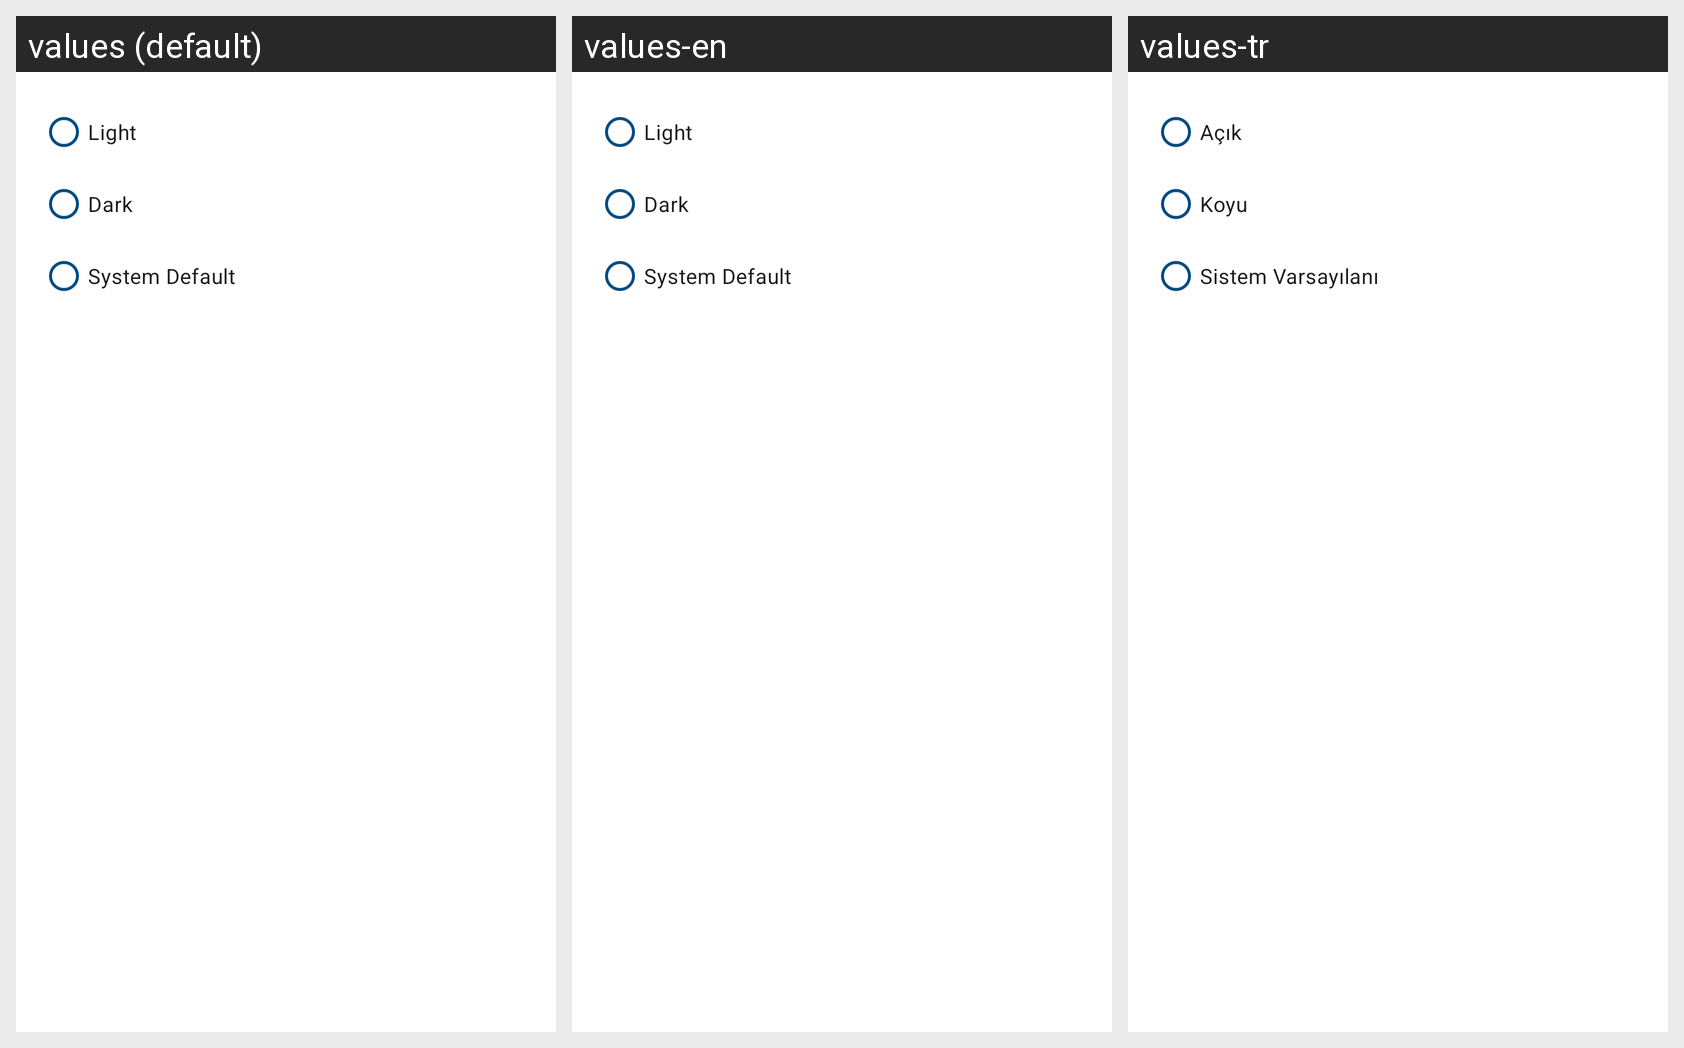

For this localized Android screen grid, give each drawn string resource with its value in every locale shown.
Android screen res/layout/bottom_sheet_theme.xml rendered under 3 locales, left to right: values (default), values-en, values-tr. Device: Nexus 5 (rendered at 1080×1920; each locale shown at half size, 540×960, under a caption strip naming it); theme Theme.PasswordBook.
Strings drawn on this screen, with the default value and each locale's value (text and hints the layout hard-codes, and strings that could not be matched under every locale, appear in the picture but are not listed):

light
  values: Light
  values-en: Light  [not translated; the default value is used]
  values-tr: Açık

dark
  values: Dark
  values-en: Dark  [not translated; the default value is used]
  values-tr: Koyu

system_default
  values: System Default
  values-en: System Default  [not translated; the default value is used]
  values-tr: Sistem Varsayılanı
